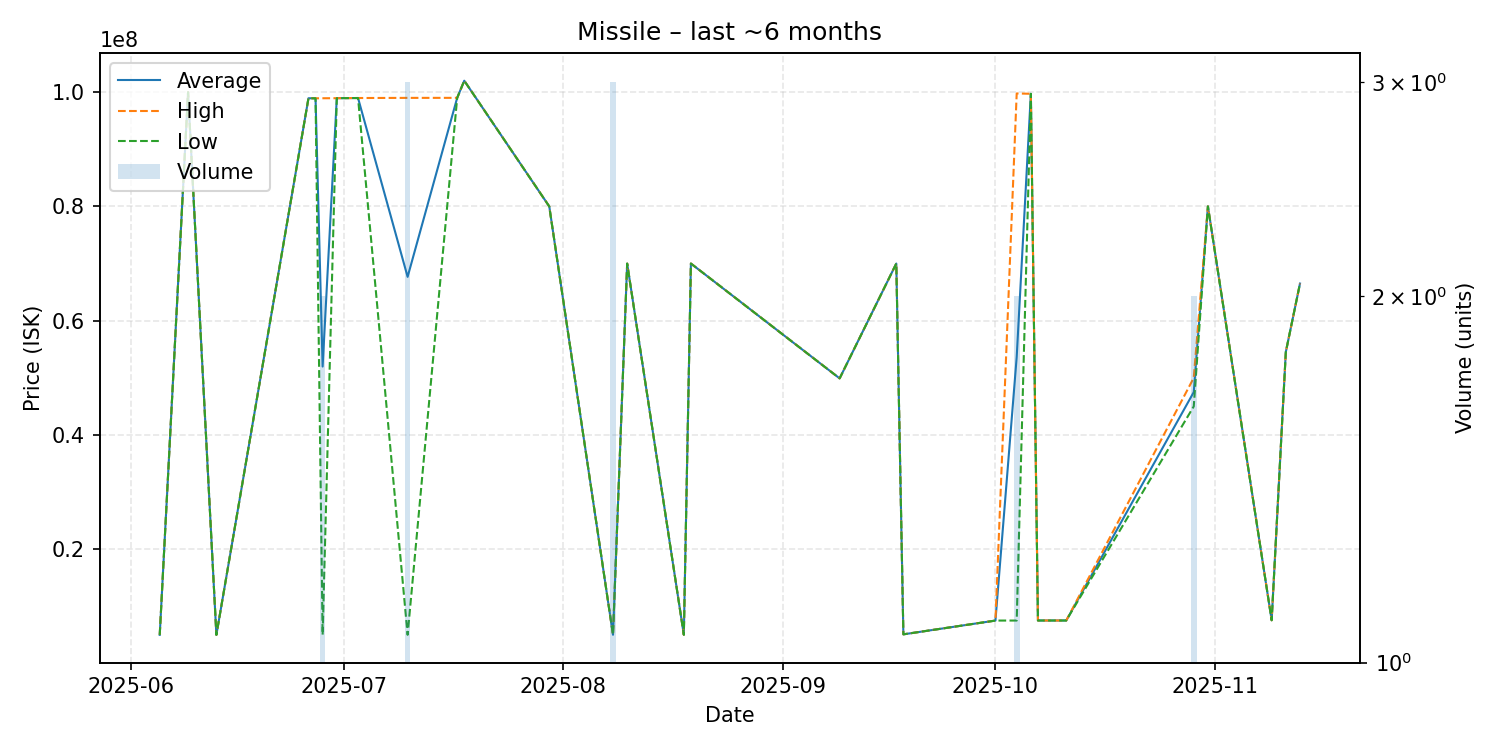

The table this chart was drawn from, first rows:
date, average, highest, lowest, order_count, volume
2025-06-05, 5009000, 5009000, 5009000, 1, 1
2025-06-09, 99990000, 99990000, 99990000, 1, 1
2025-06-13, 5011000, 5011000, 5011000, 1, 1
2025-06-26, 98930000, 98930000, 98930000, 1, 1
2025-06-27, 98920000, 98920000, 98920000, 1, 1
2025-06-28, 51972000, 98930000, 5014000, 2, 2
2025-06-30, 98940000, 98940000, 98940000, 1, 1
2025-07-03, 98970000, 98970000, 98970000, 1, 1
2025-07-10, 67669667, 98995000, 5019000, 3, 3
2025-07-17, 99000000, 99000000, 99000000, 1, 1
2025-07-18, 102000000, 102000000, 102000000, 1, 1
2025-07-30, 80000000, 80000000, 80000000, 1, 1
2025-08-08, 5029000, 5029000, 5029000, 1, 3
2025-08-10, 69990000, 69990000, 69990000, 1, 1
2025-08-18, 5031000, 5031000, 5031000, 1, 1
2025-08-19, 70000000, 70000000, 70000000, 1, 1
2025-09-09, 49900000, 49900000, 49900000, 1, 1
2025-09-17, 70000000, 70000000, 70000000, 1, 1
2025-09-18, 5103000, 5103000, 5103000, 1, 1
2025-10-01, 7513000, 7513000, 7513000, 1, 1
2025-10-04, 53643500, 99770000, 7517000, 2, 2
2025-10-06, 99710000, 99710000, 99710000, 1, 1
2025-10-07, 7524000, 7524000, 7524000, 1, 1
2025-10-11, 7525000, 7525000, 7525000, 1, 1
2025-10-29, 47500000, 50000000, 45000000, 2, 2
2025-10-31, 80000000, 80000000, 80000000, 1, 1
2025-11-09, 7567000, 7567000, 7567000, 1, 1
2025-11-11, 54530000, 54530000, 54530000, 1, 1
2025-11-13, 66500000, 66500000, 66500000, 1, 1
